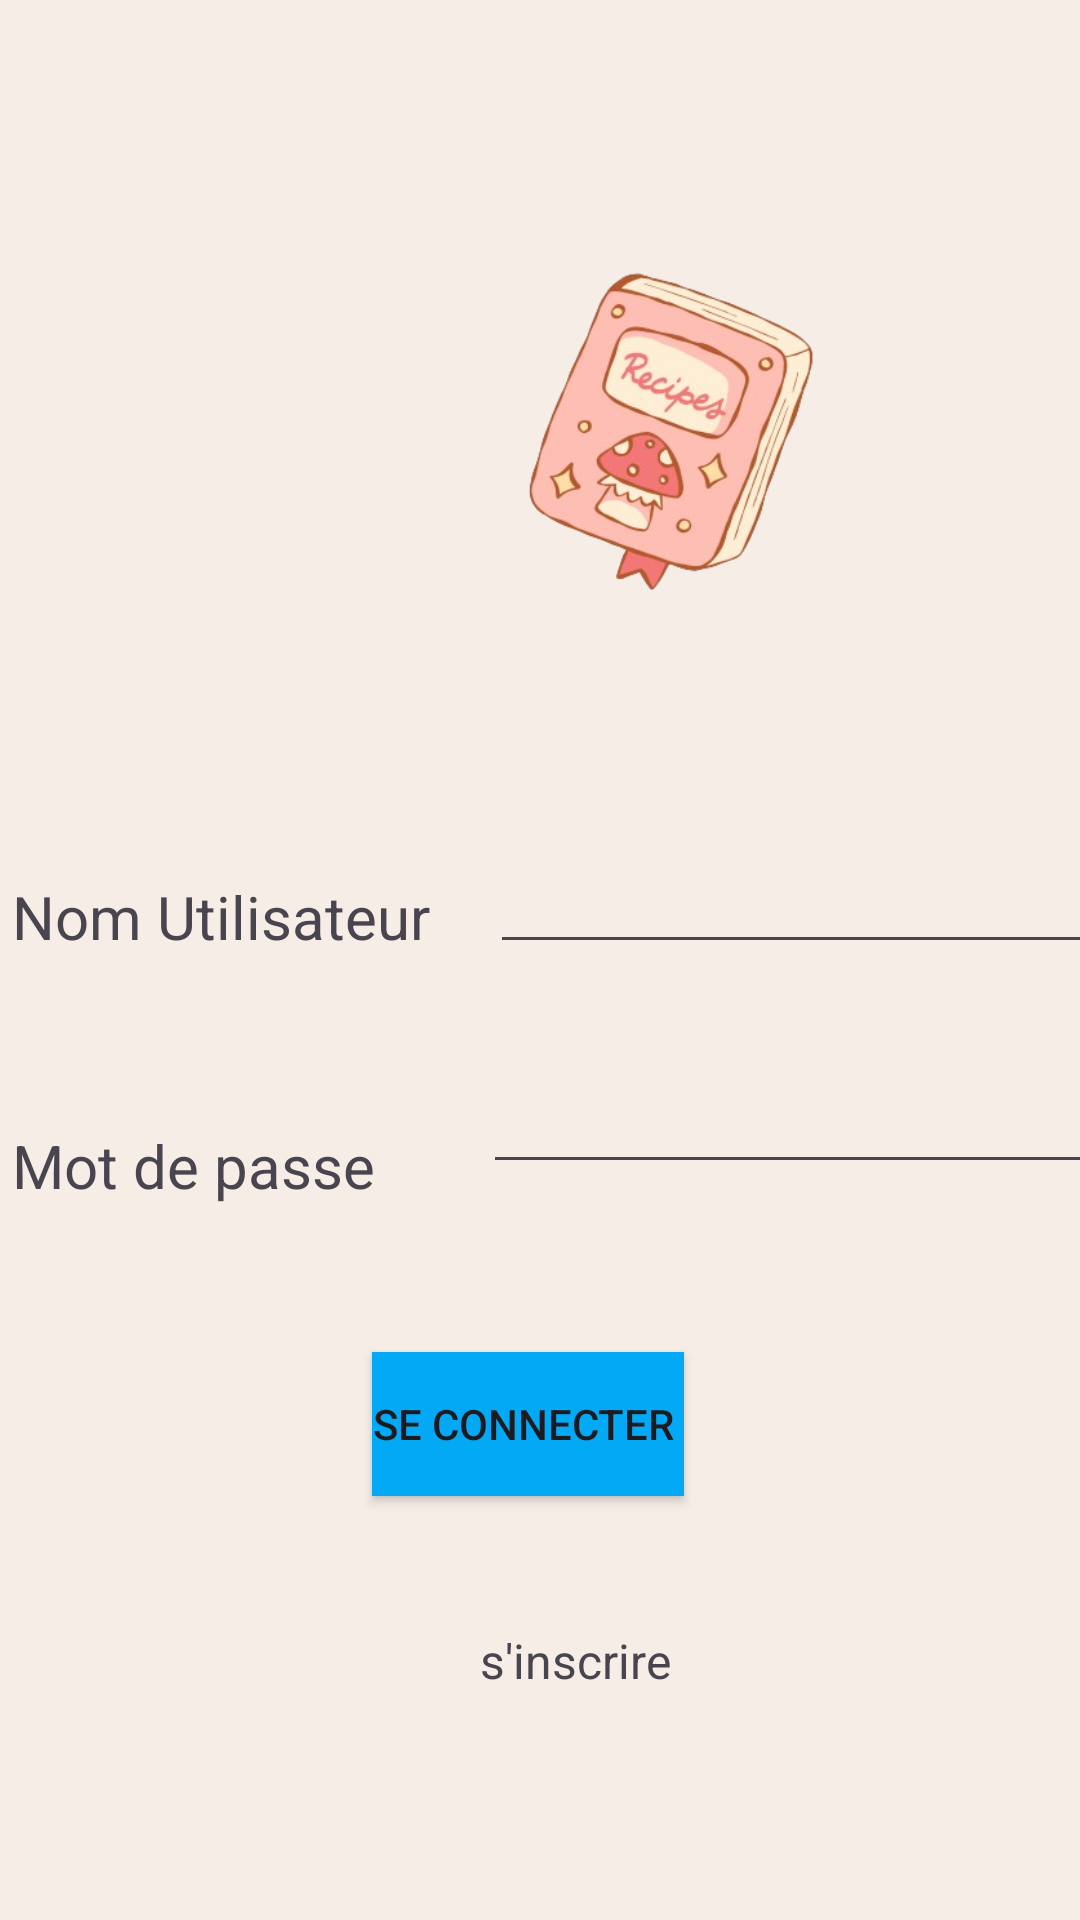

The Android layout XML behind this screen, and the referenced resources:
<!-- AndroidManifest.xml: application theme Theme.ChefsJournal -->
<!-- res/layout/activity_main.xml -->
<?xml version="1.0" encoding="utf-8"?>
<androidx.constraintlayout.widget.ConstraintLayout xmlns:android="http://schemas.android.com/apk/res/android"
    xmlns:app="http://schemas.android.com/apk/res-auto"
    xmlns:tools="http://schemas.android.com/tools"
    android:id="@+id/main"
    android:layout_width="match_parent"
    android:layout_height="match_parent"
    android:background="#38D5C98F"
    tools:context=".MainActivity">

    <TextView
        android:id="@+id/textView"
        android:layout_width="wrap_content"
        android:layout_height="wrap_content"
        android:layout_marginStart="4dp"
        android:layout_marginTop="292dp"
        android:text="Nom Utilisateur"
        android:textSize="20sp"
        app:layout_constraintStart_toStartOf="parent"
        app:layout_constraintTop_toTopOf="parent" />

    <TextView
        android:id="@+id/textView2"
        android:layout_width="wrap_content"
        android:layout_height="wrap_content"
        android:layout_marginStart="4dp"
        android:layout_marginTop="56dp"
        android:text="Mot de passe"
        android:textSize="20sp"
        app:layout_constraintStart_toStartOf="parent"
        app:layout_constraintTop_toBottomOf="@+id/textView" />

    <EditText
        android:id="@+id/editTextText2"
        android:layout_width="wrap_content"
        android:layout_height="wrap_content"
        android:layout_marginStart="20dp"
        android:layout_marginTop="280dp"
        android:ems="10"
        android:inputType="text"
        app:layout_constraintStart_toEndOf="@+id/textView"
        app:layout_constraintTop_toTopOf="parent" />

    <EditText
        android:id="@+id/editTextTextPassword2"
        android:layout_width="wrap_content"
        android:layout_height="wrap_content"
        android:layout_marginStart="36dp"
        android:layout_marginTop="32dp"
        android:ems="10"
        android:inputType="textPassword"
        app:layout_constraintStart_toEndOf="@+id/textView2"
        app:layout_constraintTop_toBottomOf="@+id/editTextText2" />

    <Button
        android:id="@+id/button"
        android:layout_width="wrap_content"
        android:layout_height="wrap_content"
        android:layout_marginStart="124dp"
        android:layout_marginTop="56dp"
        android:background="#6200EE"
        android:backgroundTint="#03A9F4"
        android:text="Se Connecter "
        android:textColorLink="#FFC107"
        app:iconTint="@color/black"
        app:layout_constraintStart_toStartOf="parent"
        app:layout_constraintTop_toBottomOf="@+id/editTextTextPassword2"

        app:rippleColor="@color/black" />

    <TextView
        android:id="@+id/sincrire"
        android:layout_width="wrap_content"
        android:layout_height="wrap_content"
        android:layout_marginStart="160dp"
        android:layout_marginTop="44dp"
        android:text="s'inscrire"
        android:textSize="16dp"
        app:layout_constraintStart_toStartOf="parent"
        app:layout_constraintTop_toBottomOf="@+id/button"></TextView>

    <ImageView
        android:id="@+id/imageView2"
        android:layout_width="215dp"
        android:layout_height="243dp"
        android:layout_marginStart="116dp"
        android:layout_marginTop="16dp"
        app:layout_constraintStart_toStartOf="parent"
        app:layout_constraintTop_toTopOf="parent"
        app:srcCompat="@drawable/chef_s_journal__5__removebg_preview" />

</androidx.constraintlayout.widget.ConstraintLayout>
<!-- resources referenced by this layout -->
<resources>
  <!-- drawable chef_s_journal__5__removebg_preview: png bitmap (drawable, 90220 bytes) -->
  <style name="Theme.ChefsJournal" parent="Base.Theme.ChefsJournal" />
  <style name="Base.Theme.ChefsJournal" parent="Theme.Material3.DayNight.NoActionBar">
          
          
      </style>
  <!-- not gathered from this repository: default colours our renderer supplied (Android Studio template values) -->
  <color name="black">#FF000000</color>
</resources>
